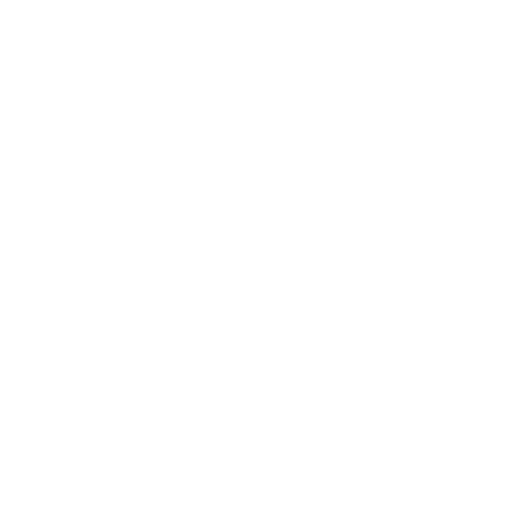
t = 0.00 s
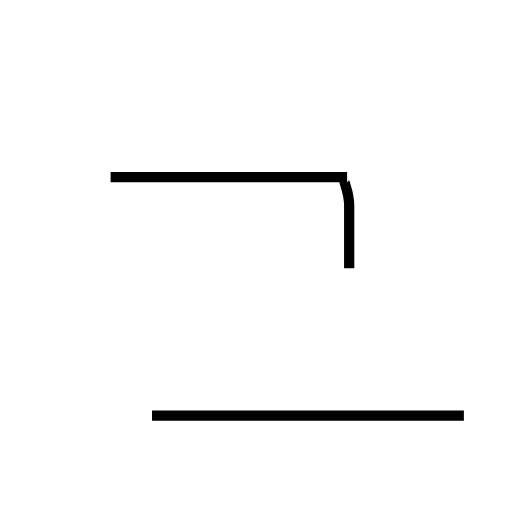
t = 1.88 s
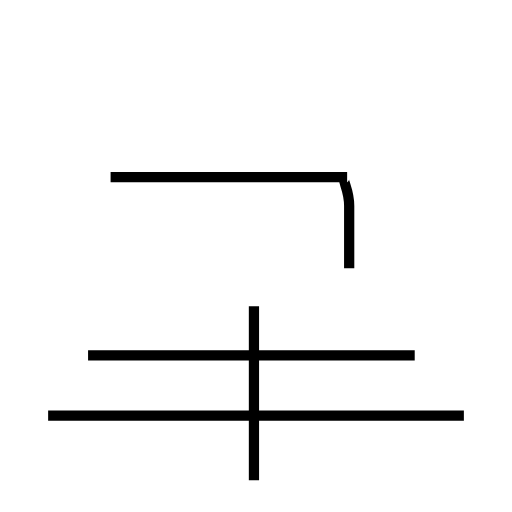
t = 3.65 s
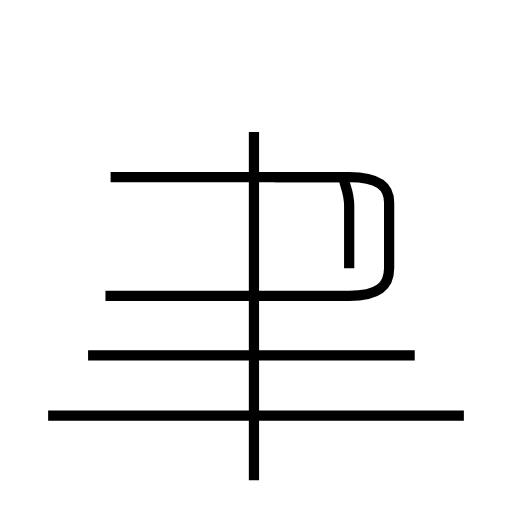
t = 5.61 s
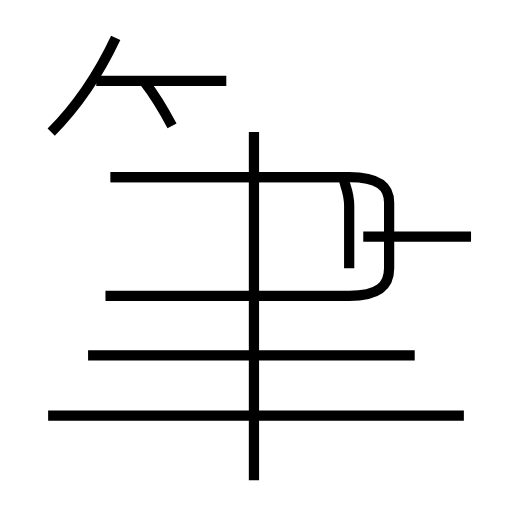
t = 7.28 s
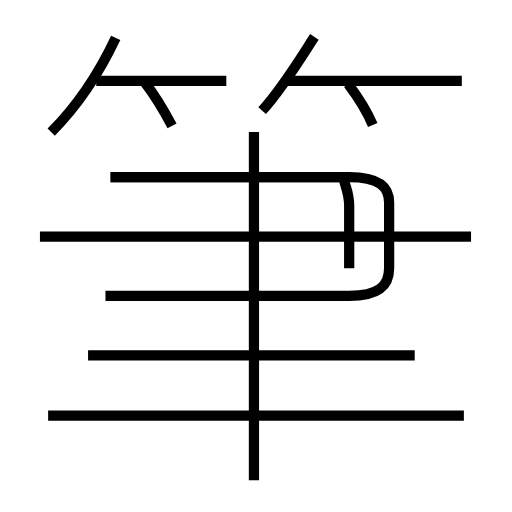
t = 9.14 s

The animated SVG that drew these frames (rendered in a browser with its animation timeline set to each time). Animation: 12 SMIL elements (animate=12); one cycle of 9.14 s.

<?xml version='1.0' encoding='utf-8'?>
<svg viewBox="0.0 -6.0 50.0 50.0" version="1.1" xmlns="http://www.w3.org/2000/svg"><rect x="-1000" y="-1000" width="2000" height="2000" stroke="white" fill="white" /><g style="fill:none;stroke:#000000;stroke-width:1"><path d="M 34.1 -17.8 L 34.1 -23.9 C 34.1 -25.8 33.1 -26.7 33.9 -26.7 L 10.8 -26.7 " transform="translate(0.0 38.0)" stroke-dasharray="32.279506218858515" stroke-dashoffset="32.279506218858515"><animate attributeName="stroke-dashoffset" from="32.279506218858515" to="0" dur="0.9683851865657555s" begin="0s; anim_end.end" fill="freeze" id="anim0" /></path><path d="M 45.3 -3.4 L 4.7 -3.4 " transform="translate(0.0 38.0)" stroke-dasharray="40.599999999999994" stroke-dashoffset="40.599999999999994"><animate attributeName="stroke-dashoffset" from="40.599999999999994" to="0" dur="1.2179999999999997s" begin="anim0.end" fill="freeze" id="anim1" /></path><path d="M 40.5 -9.3 L 8.6 -9.3 " transform="translate(0.0 38.0)" stroke-dasharray="31.9" stroke-dashoffset="31.9"><animate attributeName="stroke-dashoffset" from="31.9" to="0" dur="0.957s" begin="anim1.end" fill="freeze" id="anim2" /></path><path d="M 24.8 2.9 L 24.8 -31.1 " transform="translate(0.0 38.0)" stroke-dasharray="34.0" stroke-dashoffset="34.0"><animate attributeName="stroke-dashoffset" from="34.0" to="0" dur="1.02s" begin="anim2.end" fill="freeze" id="anim3" /></path><path d="M 10.3 -15.1 L 34.1 -15.1 C 37.0 -15.1 38.0 -16.1 38.0 -17.8 L 38.0 -24.2 C 38.0 -25.8 37.0 -26.7 34.1 -26.7 L 10.8 -26.7 " transform="translate(0.0 38.0)" stroke-dasharray="64.20606045868978" stroke-dashoffset="64.20606045868978"><animate attributeName="stroke-dashoffset" from="64.20606045868978" to="0" dur="1.9261818137606932s" begin="anim3.end" fill="freeze" id="anim4" /></path><path d="M 22.1 -36.1 L 9.4 -36.1 " transform="translate(0.0 38.0)" stroke-dasharray="12.700000000000001" stroke-dashoffset="12.700000000000001"><animate attributeName="stroke-dashoffset" from="12.700000000000001" to="0" dur="0.381s" begin="anim4.end" fill="freeze" id="anim5" /></path><path d="M 5.0 -31.1 C 7.5 -33.6 9.7 -36.9 11.3 -40.3 " transform="translate(0.0 38.0)" stroke-dasharray="11.203599827385307" stroke-dashoffset="11.203599827385307"><animate attributeName="stroke-dashoffset" from="11.203599827385307" to="0" dur="0.33610799482155923s" begin="anim5.end" fill="freeze" id="anim6" /></path><path d="M 16.8 -31.7 C 15.9 -33.4 15.2 -34.6 14.1 -36.0 " transform="translate(0.0 38.0)" stroke-dasharray="5.085242462454261" stroke-dashoffset="5.085242462454261"><animate attributeName="stroke-dashoffset" from="5.085242462454261" to="0" dur="0.1525572738736278s" begin="anim6.end" fill="freeze" id="anim7" /></path><path d="M 46.0 -20.9 L 3.9 -20.9 " transform="translate(0.0 38.0)" stroke-dasharray="42.1" stroke-dashoffset="42.1"><animate attributeName="stroke-dashoffset" from="42.1" to="0" dur="1.263s" begin="anim7.end" fill="freeze" id="anim8" /></path><path d="M 25.6 -33.2 C 27.6 -35.4 29.4 -38.4 30.7 -40.4 " transform="translate(0.0 38.0)" stroke-dasharray="8.83387813853336" stroke-dashoffset="8.83387813853336"><animate attributeName="stroke-dashoffset" from="8.83387813853336" to="0" dur="0.2650163441560008s" begin="anim8.end" fill="freeze" id="anim9" /></path><path d="M 36.4 -31.8 C 35.9 -33.0 34.9 -34.6 34.0 -35.8 " transform="translate(0.0 38.0)" stroke-dasharray="4.674785111487233" stroke-dashoffset="4.674785111487233"><animate attributeName="stroke-dashoffset" from="4.674785111487233" to="0" dur="0.14024355334461697s" begin="anim9.end" fill="freeze" id="anim10" /></path><path d="M 45.1 -36.1 L 28.1 -36.1" transform="translate(0.0 38.0)" stroke-dasharray="17.0" stroke-dashoffset="17.0"><animate attributeName="stroke-dashoffset" from="17.0" to="0" dur="0.51s" begin="anim10.end" fill="freeze" id="anim_end" /></path></g></svg>
